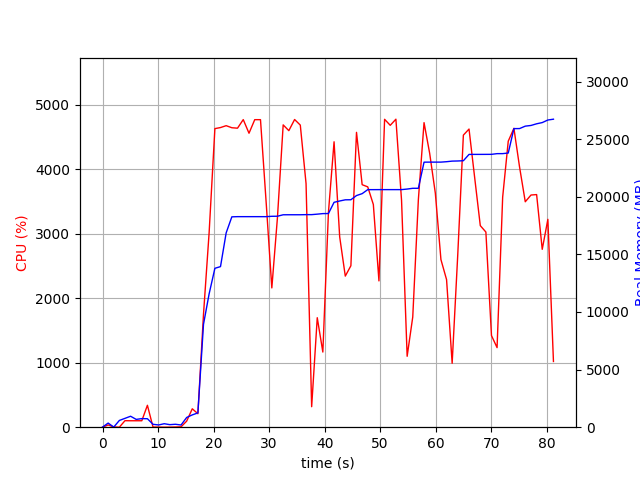

The table this chart was drawn from, first rows:
elapsed_time, nproc, cpu, mem_real, mem_virtual
5.6743621826171875e-05, 1, 0.0, 10.54, 3187
1.009, 2, 34.7, 358.6, 913
2.019, 1, 4.0, 11.51, 33.22
3.029, 5, 0.0, 585.8, 2276
4.04, 4, 100.9, 767.9, 2264
5.051, 5, 99.9, 950.7, 2752
6.061, 3, 99.9, 677.4, 1870
7.072, 3, 100.0, 745.1, 1982
8.082, 4, 339.7, 735.4, 2609
9.092, 4, 2.0, 252.3, 1378
10.1, 3, 2.0, 194.1, 1326
11.11, 3, 0.0, 301.6, 1424
12.12, 3, 1.0, 221.2, 1343
13.13, 3, 3.0, 255, 1398
14.15, 1, 5.9, 190.1, 871.2
15.16, 2, 94.1, 844.9, 6973
16.16, 1, 285.3, 1067, 7230
17.18, 1, 208.7, 1241, 7310
18.19, 1, 1750, 8931, 23182
19.2, 1, 3012, 11567, 23182
20.24, 1, 4628, 13791, 23182
21.25, 1, 4644, 13937, 23182
22.27, 1, 4674, 16865, 24462
23.29, 1, 4642, 18257, 24474
24.31, 1, 4635, 18273, 24474
25.35, 1, 4768, 18273, 24474
26.38, 1, 4556, 18273, 24474
27.42, 1, 4767, 18273, 24474
28.45, 1, 4767, 18273, 24474
29.49, 1, 3466, 18273, 24474
30.49, 1, 2159, 18303, 24477
31.5, 1, 3246, 18309, 24477
32.54, 1, 4686, 18435, 24606
33.56, 1, 4596, 18437, 24606
34.6, 1, 4769, 18437, 24606
35.62, 1, 4682, 18437, 24606
36.66, 1, 3776, 18448, 24606
37.67, 1, 317.8, 18448, 24606
38.68, 1, 1697, 18490, 24606
39.68, 1, 1165, 18537, 24702
40.69, 1, 3329, 18543, 24702
41.71, 1, 4424, 19517, 26059
42.72, 1, 2951, 19633, 26059
43.73, 1, 2342, 19734, 26059
44.74, 1, 2502, 19740, 26059
45.75, 1, 4570, 20105, 26455
46.77, 1, 3759, 20269, 26455
47.77, 1, 3725, 20617, 26455
48.78, 1, 3452, 20617, 26455
49.79, 1, 2268, 20619, 26455
50.81, 1, 4772, 20619, 26455
51.83, 1, 4679, 20619, 26455
52.85, 1, 4774, 20619, 26455
53.86, 1, 3515, 20619, 26455
54.87, 1, 1099, 20667, 26455
55.88, 1, 1708, 20733, 26567
56.89, 1, 3528, 20733, 26567
57.91, 1, 4721, 23002, 37123
58.93, 1, 4245, 23006, 37123
59.95, 1, 3628, 23006, 37123
... 21 more rows
